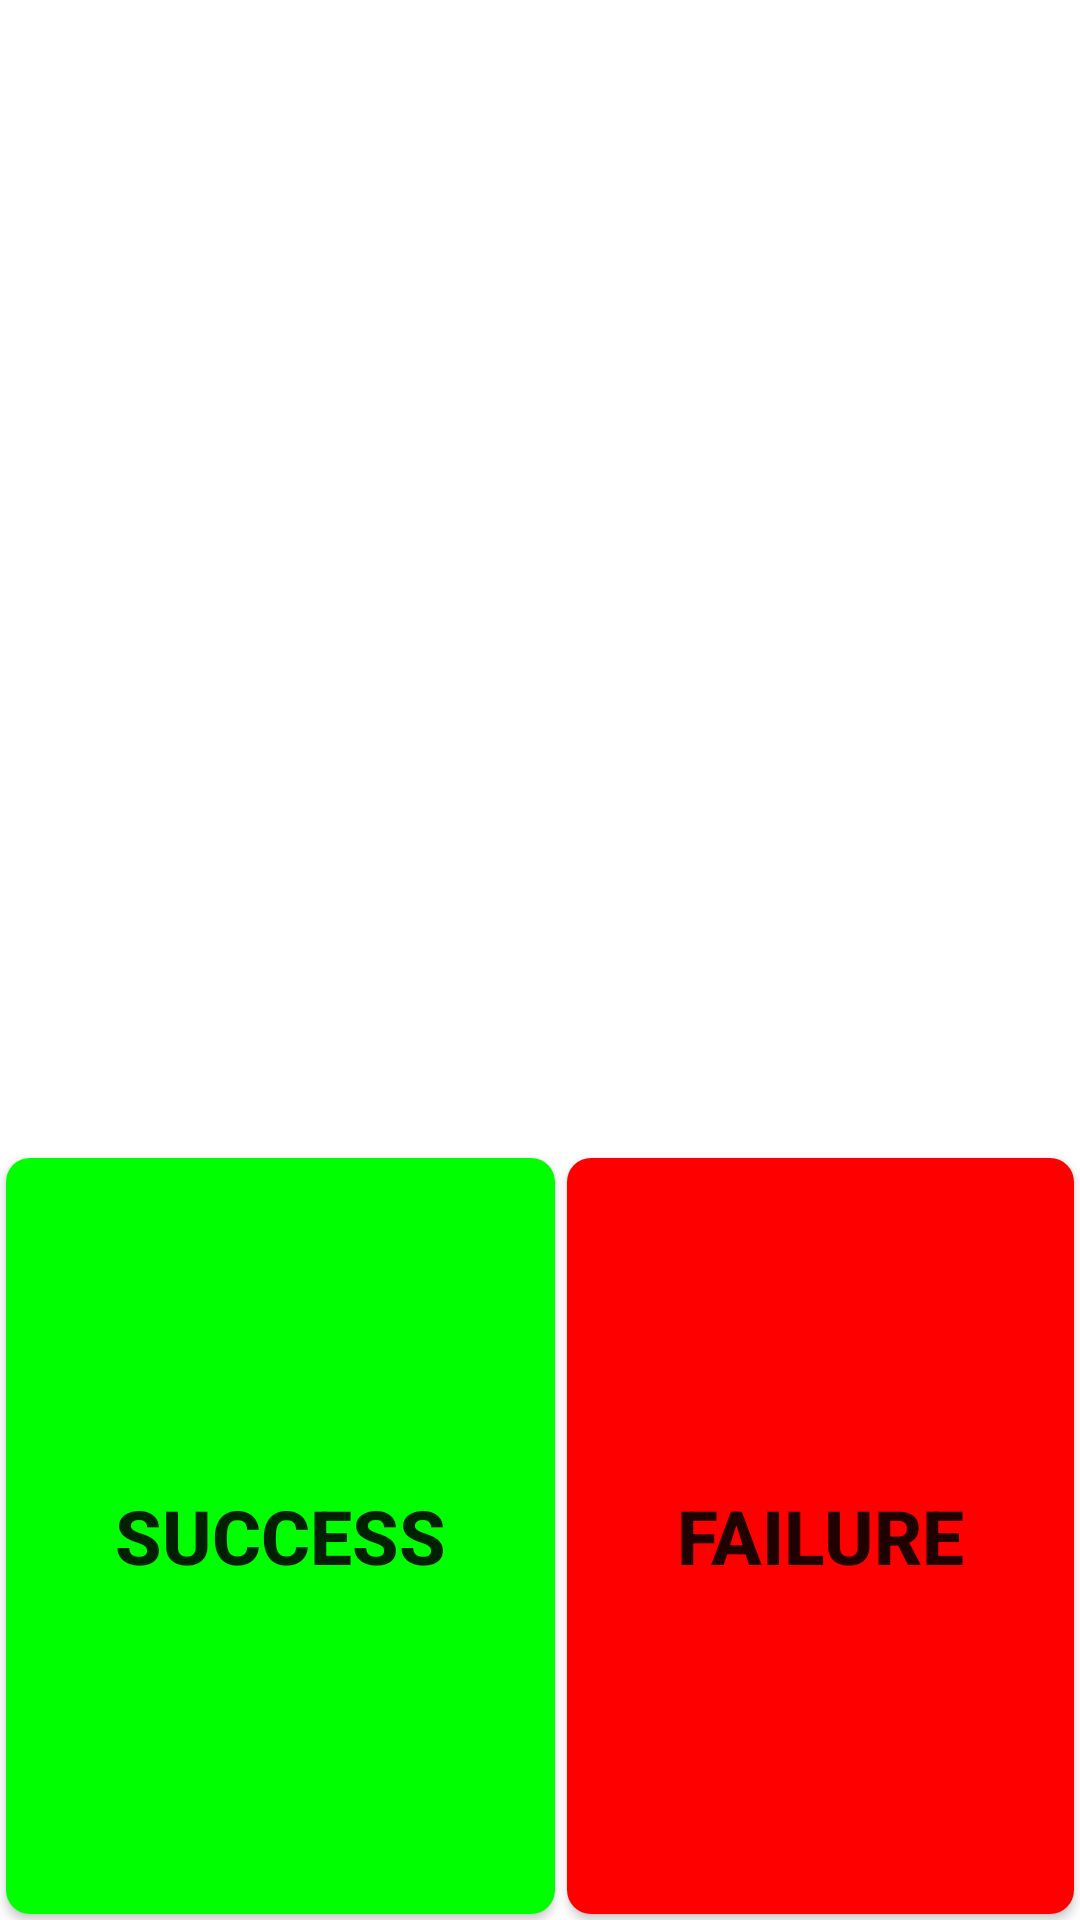

Layout XML and referenced resources for this Android screen:
<!-- AndroidManifest.xml: fallback theme Theme.MaterialComponents.DayNight.NoActionBar -->
<!-- res/layout/gpio.xml -->
<LinearLayout 
    xmlns:android="http://schemas.android.com/apk/res/android"
    android:layout_width="match_parent"
    android:layout_height="match_parent"
    android:orientation="vertical">

    <ScrollView android:layout_width="match_parent"
        android:layout_height="0dp"
        android:layout_weight="0.6">

        <TextView
            android:id="@+id/gpio_result"
            android:layout_width="match_parent"
            android:layout_height="wrap_content"
            android:layout_marginLeft="30dp"
            android:layout_marginRight="30dp"
            android:gravity="center"
            android:textSize="25sp" />
    </ScrollView>

    <LinearLayout
        android:layout_width="match_parent"
        android:layout_height="0dp"
        android:layout_weight="0.4"
        android:orientation="horizontal" >

        <Button
            android:id="@+id/gpio_bt_ok"
            android:layout_width="wrap_content"
            android:layout_height="match_parent"
            android:layout_weight="0.5"
            android:textSize="25dip"
            style="@style/success_bg_style"
            android:text="@string/Success" />
        <Button
            android:id="@+id/gpio_bt_failed"
            android:layout_width="wrap_content"
            android:layout_height="match_parent"
            android:layout_weight="0.5"
            android:textSize="25dip"
            style="@style/fail_bg_style"
            android:text="@string/Failed" />
    </LinearLayout>
</LinearLayout>
<!-- resources referenced by this layout -->
<resources>
  <string name="Failed">Failure</string>
  <string name="Success">Success</string>
  <style name="fail_bg_style" parent="normal_bg_style">
          <item name="android:background">@drawable/btn_fail_bg</item>
          <item name="android:textSize">@dimen/item_btn_fail_size</item>
      </style>
  <style name="success_bg_style" parent="normal_bg_style">
          <item name="android:background">@drawable/btn_success_bg</item>
          <item name="android:textSize">@dimen/item_btn_ok_size</item>
      </style>
  <style name="normal_bg_style">
          <item name="android:layout_margin">@dimen/background_padding</item>
          <item name="android:background">@drawable/btn_normal_bg</item>
          <item name="android:textStyle">bold</item>
      </style>
  <!-- drawable btn_fail_bg (drawable) -->
  <?xml version="1.0" encoding="utf-8"?>
  <selector xmlns:android="http://schemas.android.com/apk/res/android">
  
      <item android:state_selected="true"> 
          <shape android:shape="rectangle">
              <solid android:color="@color/blue_color" />
             <corners
                 android:radius="@dimen/corner_radius" />
          </shape>
      </item> 
      <item android:state_pressed="true"> 
          <shape android:shape="rectangle">
              <solid android:color="@color/blue_color" />
             <corners
                 android:radius="@dimen/corner_radius" />
          </shape>
      </item> 
      <item android:state_enabled="true"> 
          <shape android:shape="rectangle">
              <solid android:color="@color/red_color" />
              <corners
                 android:radius="@dimen/corner_radius" />
          </shape>
      </item> 
      <item> 
          <shape android:shape="rectangle">
              <solid android:color="@android:color/darker_gray" />
              <corners
                 android:radius="@dimen/corner_radius" />
          </shape>
      </item> 
  </selector>
  <dimen name="item_btn_fail_size">32sp</dimen>
  <dimen name="item_btn_ok_size">32sp</dimen>
  <dimen name="background_padding">2dp</dimen>
  <!-- drawable btn_normal_bg (drawable) -->
  <?xml version="1.0" encoding="utf-8"?>
  <selector xmlns:android="http://schemas.android.com/apk/res/android">
  
      <item android:state_selected="true"> 
          <shape android:shape="rectangle">
              <solid android:color="@color/blue_color" />
             <corners
                 android:radius="@dimen/corner_radius" />
          </shape>
      </item> 
      <item android:state_pressed="true"> 
          <shape android:shape="rectangle">
              <solid android:color="@color/blue_color" />
             <corners
                 android:radius="@dimen/corner_radius" />
          </shape>
      </item> 
      <item android:state_enabled="true"> 
          <shape android:shape="rectangle">
              <solid android:color="@color/peacock_blue_color" />
              <corners
                 android:radius="@dimen/corner_radius" />
          </shape>
      </item> 
      <item> 
          <shape android:shape="rectangle">
              <solid android:color="@android:color/darker_gray" />
              <corners
                 android:radius="@dimen/corner_radius" />
          </shape>
      </item> 
  </selector>
  <color name="blue_color">#ff33b5e5</color>
  <dimen name="corner_radius">8dp</dimen>
  <color name="red_color">#ffff0000</color>
  <color name="green_color">#ff00ff00</color>
  <color name="peacock_blue_color">#ff00ffff</color>
</resources>
